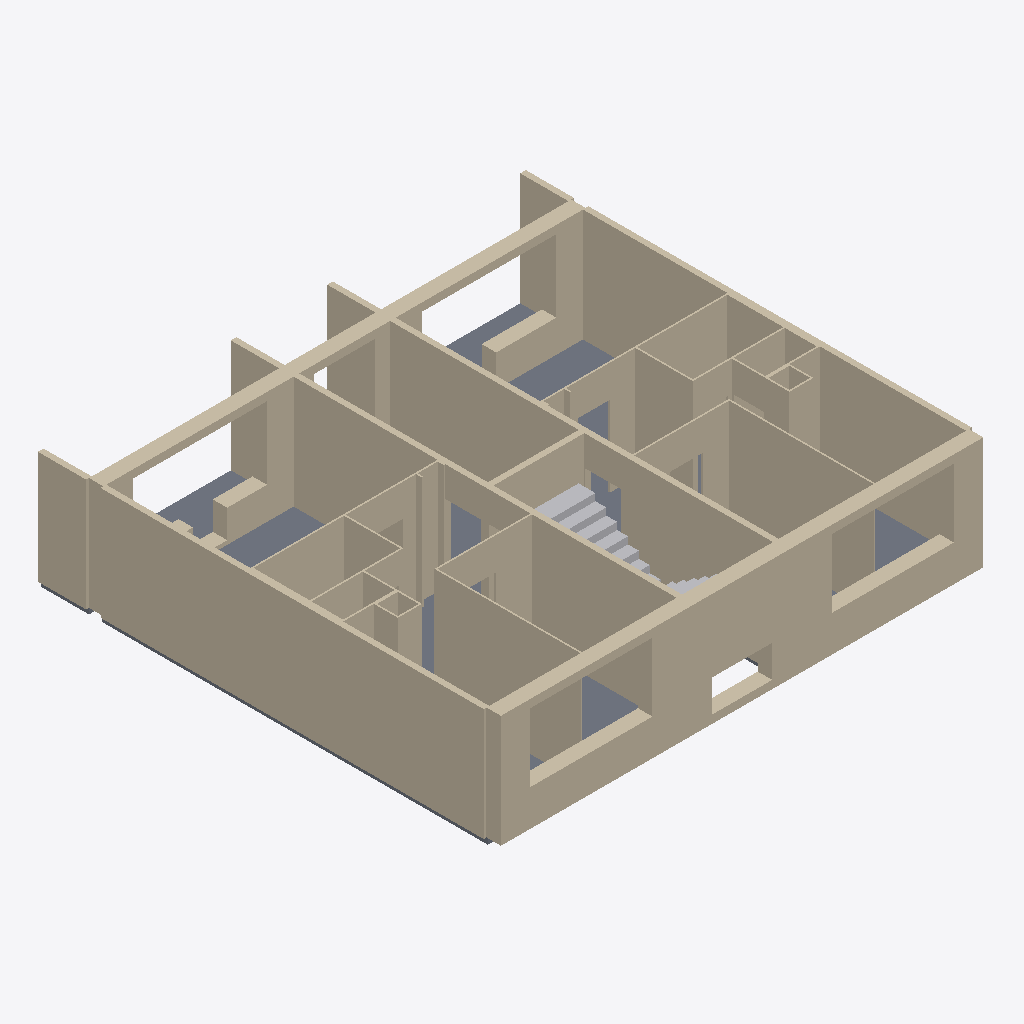
Isometric view of an IFC building model (IFC-SPF (STEP), schema IFC2X3, length unit millimetre), seen from the south-west, elements coloured by IFC class: 50 walls (beige), 11 slabs (grey), 2 other elements (light grey).
Extent 12.1 m × 11.4 m × 2.9 m (x, y, z). Storeys (2): Poziom 1 at 0.00 m; Poziom 2 at 2.80 m. Elements (67): 51 IfcWallStandardCase, 14 IfcSlab, 2 IfcBuildingElementProxy.

HEADER;
FILE_DESCRIPTION(('ViewDefinition [COBie2.4DesignDeliverable]','RevitIdentifiers [VersionGUID: 82e551cd-e360-47c5-843c-86d400012f53, NumberOfSaves: 37]','CoordinateReference [CoordinateBase: Shared Coordinates, ProjectSite: Teren domyślny]'),'2;1');
FILE_NAME('0001','2025-09-14T15:24:32+01:00',(''),(''),'ODA SDAI 24.6','Autodesk Revit 24.2.0.63 (ENU) - IFC 24.2.0.63','');
FILE_SCHEMA(('IFC2X3'));
ENDSEC;
DATA;
#104=IFCPROJECT('2A7oqkyFL8WvxbpQDGVxiV',#18,'0001',$,$,'Nazwa projektu','Stan projektu',(#99),#96);
#119=IFCSITE('2A7oqkyFL8WvxbpQDGVxiT',#18,'Default',$,$,#118,$,$,.ELEMENT.,$,$,$,$,$);
#109=IFCBUILDING('2A7oqkyFL8WvxbpQDGVxiU',#18,'',$,$,#107,$,'',.ELEMENT.,$,$,$);
#112=IFCBUILDINGSTOREY('3Aw$FV5MbAufEo59pkoNgA',#18,'Poziom 1',$,'Level:8 mm - początek',#111,$,'Poziom 1',.ELEMENT.,0.0);
#116=IFCBUILDINGSTOREY('3kSL0VGKv3gxJCujeqtuJj',#18,'Poziom 2',$,'Level:8 mm - początek',#115,$,'Poziom 2',.ELEMENT.,2800.0);
#149=IFCWALLSTANDARDCASE('1CrYfTZ_X5F8F28k9uUrW4',#18,'Prefab_balcony_wall',$,'Basic Wall:Prefab_wall',#130,#148,'342016');
#245=IFCWALLSTANDARDCASE('1CrYfTZ_X5F8F28k9uUrai',#18,'Prefab_balcony_wall (3)',$,'Basic Wall:Prefab_wall',#230,#244,'342312');
#1967=IFCWALLSTANDARDCASE('1CrYfTZ_X5F8F28k9uUoee',#18,'Prefab_exterior_wall (5)',$,'Basic Wall:Prefab_ext_wall',#1952,#1966,'346668');
#2090=IFCWALLSTANDARDCASE('1CrYfTZ_X5F8F28k9uUoeg',#18,'Prefab_exterior_wall (7)',$,'Basic Wall:Prefab_ext_wall',#2075,#2089,'346670');
#3127=IFCWALLSTANDARDCASE('1HmxsURA92eeWnXLAMhSJA',#18,'Prefab_balcony_wall (14)',$,'Basic Wall:Prefab_wall',#3112,#3126,'350787');
#3065=IFCWALLSTANDARDCASE('1HmxsURA92eeWnXLAMhSSu',#18,'Prefab_balcony_wall (13)',$,'Basic Wall:Prefab_wall',#3050,#3064,'350641');
#370=IFCWALLSTANDARDCASE('1CrYfTZ_X5F8F28k9uUrfK',#18,'Prefab_balcony_wall (6)',$,'Basic Wall:Prefab_wall',#355,#369,'342608');
#287=IFCWALLSTANDARDCASE('1CrYfTZ_X5F8F28k9uUreR',#18,'Prefab_balcony_wall (4)',$,'Basic Wall:Prefab_wall',#272,#286,'342559');
#1745=IFCWALLSTANDARDCASE('1CrYfTZ_X5F8F28k9uUoXc',#18,'Prefab_exterior_wall',$,'Basic Wall:Prefab_ext_wall',#1730,#1744,'346210');
#622=IFCWALLSTANDARDCASE('1CrYfTZ_X5F8F28k9uUrnh',#18,'Prefab_interior_wall (4)',$,'Basic Wall:Prefab_int_wall',#607,#621,'343151');
#726=IFCWALLSTANDARDCASE('1CrYfTZ_X5F8F28k9uUrq0',#18,'Prefab_interior_wall (6)',$,'Basic Wall:Prefab_int_wall',#711,#725,'343300');
#2029=IFCWALLSTANDARDCASE('1CrYfTZ_X5F8F28k9uUoef',#18,'Prefab_exterior_wall (6)',$,'Basic Wall:Prefab_ext_wall',#2014,#2028,'346669');
#432=IFCWALLSTANDARDCASE('1CrYfTZ_X5F8F28k9uUrfR',#18,'Prefab_balcony_wall (7)',$,'Basic Wall:Prefab_wall',#417,#431,'342623');
#1898=IFCWALLSTANDARDCASE('1CrYfTZ_X5F8F28k9uUocA',#18,'Prefab_exterior_wall (4)',$,'Basic Wall:Prefab_ext_wall',#1883,#1897,'346510');
#328=IFCWALLSTANDARDCASE('1CrYfTZ_X5F8F28k9uUrea',#18,'Prefab_balcony_wall (5)',$,'Basic Wall:Prefab_wall',#313,#327,'342560');
#2151=IFCWALLSTANDARDCASE('1CrYfTZ_X5F8F28k9uUofo',#18,'Prefab_balcony_wall (8)',$,'Basic Wall:Prefab_wall',#2136,#2150,'346742');
#560=IFCWALLSTANDARDCASE('1CrYfTZ_X5F8F28k9uUrkb',#18,'Prefab_interior_wall (3)',$,'Basic Wall:Prefab_int_wall',#545,#559,'342945');
#1836=IFCWALLSTANDARDCASE('1CrYfTZ_X5F8F28k9uUoan',#18,'Prefab_exterior_wall (3)',$,'Basic Wall:Prefab_ext_wall',#1821,#1835,'346421');
#664=IFCWALLSTANDARDCASE('1CrYfTZ_X5F8F28k9uUrop',#18,'Prefab_interior_wall (5)',$,'Basic Wall:Prefab_int_wall',#649,#663,'343223');
#1378=IFCWALLSTANDARDCASE('1CrYfTZ_X5F8F28k9uUoA9',#18,'Prefab_interior_wall (20)',$,'Basic Wall:Prefab_int_wall',#1363,#1377,'344717');
#1583=IFCWALLSTANDARDCASE('1CrYfTZ_X5F8F28k9uUoLO',#18,'Prefab_interior_wall (25)',$,'Basic Wall:Prefab_int_wall',#1568,#1582,'345436');
#494=IFCWALLSTANDARDCASE('1CrYfTZ_X5F8F28k9uUrix',#18,'Prefab_interior_wall',$,'Basic Wall:Prefab_int_wall',#479,#493,'342847');
#2316=IFCWALLSTANDARDCASE('1CrYfTZ_X5F8F28k9uUold',#18,'Prefab_interior_wall (29)',$,'Basic Wall:Prefab_int_wall',#2301,#2315,'347107');
#3025=IFCWALLSTANDARDCASE('2k52xgoBP8z8Rj9QIo95Y_',#18,'Prefab_balcony_wall (12)',$,'Basic Wall:Prefab_wall',#3010,#3024,'349597');
#3318=IFCBUILDINGELEMENTPROXY('3AA5bQXkL0FQH$p3ZHeTGB',#18,'Prefab_staircase (2)',$,'Generic Models 1:Generic Models 1',#3317,#3315,'357616',$);
#2829=IFCSLAB('2k52xgoBP8z8Rj9QIo95aJ',#18,'Prefab_interior_slab (9)',$,'Floor:Prefab_slab',#2819,#2828,'349232',.FLOOR.);
#1318=IFCWALLSTANDARDCASE('1CrYfTZ_X5F8F28k9uUo9T',#18,'Prefab_interior_wall (19)',$,'Basic Wall:Prefab_int_wall',#1303,#1317,'344665');
#2416=IFCWALLSTANDARDCASE('0XmM6YG$XDYwSNyFEumeyL',#18,'Prefab_interior_wall (31)',$,'Basic Wall:Prefab_int_wall',#2401,#2415,'348610');
#2234=IFCWALLSTANDARDCASE('1CrYfTZ_X5F8F28k9uUohZ',#18,'Prefab_balcony_wall (10)',$,'Basic Wall:Prefab_wall',#2219,#2233,'346855');
#2617=IFCSLAB('2k52xgoBP8z8Rj9QIo95xd',#18,'Prefab_interior_slab (5)',$,'Floor:Prefab_slab',#2607,#2616,'349124',.FLOOR.);
#2275=IFCWALLSTANDARDCASE('1CrYfTZ_X5F8F28k9uUoiR',#18,'Prefab_balcony_wall (11)',$,'Basic Wall:Prefab_wall',#2260,#2274,'346911');
#2193=IFCWALLSTANDARDCASE('1CrYfTZ_X5F8F28k9uUogy',#18,'Prefab_balcony_wall (9)',$,'Basic Wall:Prefab_wall',#2178,#2192,'346808');
#1419=IFCWALLSTANDARDCASE('1CrYfTZ_X5F8F28k9uUoCS',#18,'Prefab_interior_wall (21)',$,'Basic Wall:Prefab_int_wall',#1404,#1418,'344856');
#2472=IFCSLAB('2k52xgoBP8z8Rj9QIo95$K',#18,'Prefab_interior_slab',$,'Floor:Prefab_slab',#2462,#2471,'348919',.FLOOR.);
#2655=IFCSLAB('2k52xgoBP8z8Rj9QIo95x_',#18,'Prefab_balcony_slab',$,'Floor:Prefab_slab 2',#2645,#2654,'349149',.FLOOR.);
#1178=IFCWALLSTANDARDCASE('1CrYfTZ_X5F8F28k9uUo1Y',#18,'Prefab_interior_wall (16)',$,'Basic Wall:Prefab_int_wall',#1163,#1177,'344166');
#1138=IFCWALLSTANDARDCASE('1CrYfTZ_X5F8F28k9uUo02',#18,'Prefab_interior_wall (15)',$,'Basic Wall:Prefab_int_wall',#1123,#1137,'344070');
#2716=IFCSLAB('2k52xgoBP8z8Rj9QIo95au',#18,'Prefab_interior_slab (6)',$,'Floor:Prefab_slab',#2706,#2715,'349211',.FLOOR.);
#3168=IFCWALLSTANDARDCASE('3qhkZg7PH8TeFzA4_FyfZ3',#18,'Prefab_interior_wall (32)',$,'Basic Wall:Prefab_int_wall',#3153,#3167,'351075');
#2867=IFCSLAB('2k52xgoBP8z8Rj9QIo95aK',#18,'Prefab_balcony_slab (3)',$,'Floor:Prefab_slab 2',#2857,#2866,'349239',.FLOOR.);
#851=IFCWALLSTANDARDCASE('1CrYfTZ_X5F8F28k9uUrtB',#18,'Prefab_interior_wall (9)',$,'Basic Wall:Prefab_int_wall',#836,#850,'343503');
#1057=IFCWALLSTANDARDCASE('1CrYfTZ_X5F8F28k9uUrx1',#18,'Prefab_interior_wall (13)',$,'Basic Wall:Prefab_int_wall',#1042,#1056,'343749');
#892=IFCWALLSTANDARDCASE('1CrYfTZ_X5F8F28k9uUruF',#18,'Prefab_interior_wall (10)',$,'Basic Wall:Prefab_int_wall',#877,#891,'343563');
#1278=IFCWALLSTANDARDCASE('1CrYfTZ_X5F8F28k9uUo7h',#18,'Prefab_interior_wall (18)',$,'Basic Wall:Prefab_int_wall',#1263,#1277,'344559');
#2943=IFCSLAB('2k52xgoBP8z8Rj9QIo95d1',#18,'Prefab_interior_slab (11)',$,'Floor:Prefab_slab',#2933,#2942,'349410',.FLOOR.);
#1501=IFCWALLSTANDARDCASE('1CrYfTZ_X5F8F28k9uUoIM',#18,'Prefab_interior_wall (23)',$,'Basic Wall:Prefab_int_wall',#1486,#1500,'345234');
#2791=IFCSLAB('2k52xgoBP8z8Rj9QIo95aA',#18,'Prefab_interior_slab (8)',$,'Floor:Prefab_slab',#2781,#2790,'349225',.FLOOR.);
#2579=IFCSLAB('2k52xgoBP8z8Rj9QIo95wN',#18,'Prefab_interior_slab (4)',$,'Floor:Prefab_slab',#2569,#2578,'349108',.FLOOR.);
#3209=IFCWALLSTANDARDCASE('0LYZzq4Hz7_xlEDTefZsyM',#18,'Prefab_interior_wall (33)',$,'Basic Wall:Prefab_int_wall',#3194,#3208,'352448');
#1097=IFCWALLSTANDARDCASE('1CrYfTZ_X5F8F28k9uUrxy',#18,'Prefab_interior_wall (14)',$,'Basic Wall:Prefab_int_wall',#1082,#1096,'343800');
#1460=IFCWALLSTANDARDCASE('1CrYfTZ_X5F8F28k9uUoHR',#18,'Prefab_interior_wall (22)',$,'Basic Wall:Prefab_int_wall',#1445,#1459,'345183');
#1623=IFCWALLSTANDARDCASE('1CrYfTZ_X5F8F28k9uUoOW',#18,'Prefab_interior_wall (26)',$,'Basic Wall:Prefab_int_wall',#1608,#1622,'345636');
#995=IFCWALLSTANDARDCASE('1CrYfTZ_X5F8F28k9uUrwO',#18,'Prefab_interior_wall (12)',$,'Basic Wall:Prefab_int_wall',#980,#994,'343708');
#2543=IFCSLAB('2k52xgoBP8z8Rj9QIo95vN',#18,'Prefab_interior_slab (3)',$,'Floor:Prefab_slab',#2533,#2542,'349044',.FLOOR.);
#768=IFCWALLSTANDARDCASE('1CrYfTZ_X5F8F28k9uUrrk',#18,'Prefab_interior_wall (7)',$,'Basic Wall:Prefab_int_wall',#753,#767,'343402');
#809=IFCWALLSTANDARDCASE('1CrYfTZ_X5F8F28k9uUrsS',#18,'Prefab_interior_wall (8)',$,'Basic Wall:Prefab_int_wall',#794,#808,'343448');
#954=IFCWALLSTANDARDCASE('1CrYfTZ_X5F8F28k9uUrvn',#18,'Prefab_interior_wall (11)',$,'Basic Wall:Prefab_int_wall',#939,#953,'343669');
#3390=IFCBUILDINGELEMENTPROXY('3AA5bQXkL0FQH$p3ZHeTO0',#18,'Prefab_staircase (4)',$,'Generic Models 3:Generic Models 1',#3389,#3387,'358139',$);
#1542=IFCWALLSTANDARDCASE('1CrYfTZ_X5F8F28k9uUoJy',#18,'Prefab_interior_wall (24)',$,'Basic Wall:Prefab_int_wall',#1527,#1541,'345336');
#2376=IFCWALLSTANDARDCASE('0qcOZqCMv1Q8M1teBiTNBv',#18,'Prefab_interior_wall (30)',$,'Basic Wall:Prefab_int_wall',#2361,#2375,'348181');
#2905=IFCSLAB('2k52xgoBP8z8Rj9QIo95cm',#18,'Prefab_interior_slab (10)',$,'Floor:Prefab_slab',#2895,#2904,'349331',.FLOOR.);
#1704=IFCWALLSTANDARDCASE('1CrYfTZ_X5F8F28k9uUoSA',#18,'Prefab_interior_wall (28)',$,'Basic Wall:Prefab_int_wall',#1689,#1703,'345870');
#1238=IFCWALLSTANDARDCASE('1CrYfTZ_X5F8F28k9uUo2d',#18,'Prefab_interior_wall (17)',$,'Basic Wall:Prefab_int_wall',#1223,#1237,'344227');
ENDSEC;